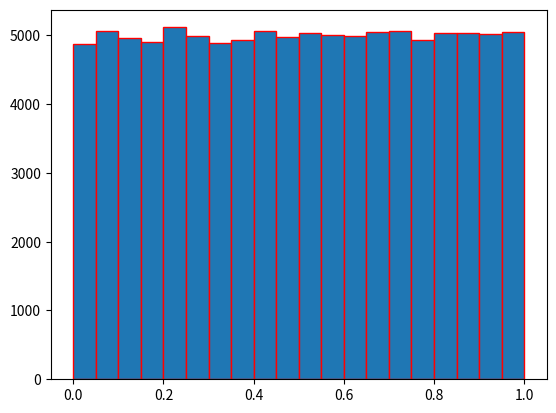

The matplotlib source for this figure:
import numpy as np
import matplotlib.pyplot as plt


def generate_overlapping(seq):
    n=len(seq)
    x=list()
    y=list()
    for i in range(0,n):
        if i==n-1:
            break
        x.append(seq[i])
    
    for i in range(0,n):
        if i==0:
            continue
        y.append(seq[i])
    
    plt.scatter(x,y)
    plt.show()


def generate_histogram(seq):
    plt.hist(seq,ec="red",range=(0,1),bins=20)
    plt.show()

def van_der_corput(n):
    seq=list()
    for i in range(n+1):
        if i==0:
            continue
        tmp=i
        v=list()
        while tmp>0:
            v.append(tmp%2)
            tmp=tmp//2
        ans=0
        ctr=0
        for x in v:
            ans=ans+(x)*np.float_power(2,-ctr-1)
            ctr=ctr+1
        seq.append(ans)
    return seq
        
def lcg(n):
    
    a=16807
    m=(1<<31)-1

    last_x=23
    ans=list()
    for i in range(n):
        x=(a*last_x)%m
        u=x/m
        ans.append(u)
        last_x=x
    return ans

# print(van_der_corput(25))
# generate_overlapping(van_der_corput(1000))
# generate_histogram(van_der_corput(100000))
generate_histogram(lcg(100000))